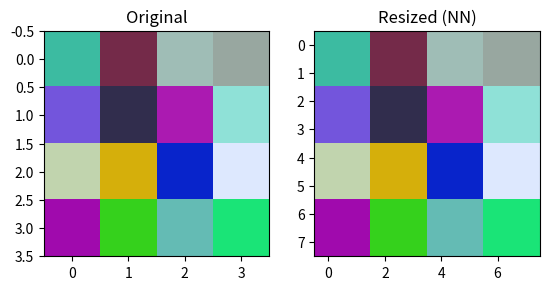
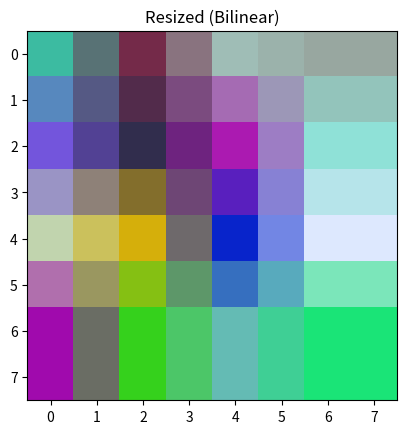

Write Python code to recreate these figures, in order.
#Nearest Neighbor
import numpy as np

def resize_nearest_neighbor(image: np.ndarray, new_height: int, new_width: int) -> np.ndarray:
    """
    Resize image using nearest neighbor interpolation.

    Args:
        image (np.ndarray): Input image array (H x W x C).
        new_height (int): Desired height.
        new_width (int): Desired width.

    Returns:
        np.ndarray: Resized image.
    """
    height, width = image.shape[:2]
    channels = image.shape[2] if image.ndim == 3 else 1

    # Create empty output image
    resized = np.zeros((new_height, new_width, channels), dtype=image.dtype)

    # Compute scale
    row_scale = height / new_height
    col_scale = width / new_width

    for i in range(new_height):
        for j in range(new_width):
            # Find nearest neighbor in original image
            src_row = int(i * row_scale)
            src_col = int(j * col_scale)
            resized[i, j] = image[src_row, src_col] if channels > 1 else image[src_row, src_col]

    return resized.squeeze()

#Testing Nearest Neighbor
if __name__ == "__main__":
    import matplotlib.pyplot as plt

    # Create a dummy 4x4 RGB image
    dummy_img = np.random.randint(0, 255, (4, 4, 3), dtype=np.uint8)
    resized_img = resize_nearest_neighbor(dummy_img, 8, 8)

    plt.subplot(1, 2, 1)
    plt.title("Original")
    plt.imshow(dummy_img)

    plt.subplot(1, 2, 2)
    plt.title("Resized (NN)")
    plt.imshow(resized_img)
    plt.show()
    
    #Bilinear
def resize_bilinear(image: np.ndarray, new_height: int, new_width: int) -> np.ndarray:
    """
    Resize image using bilinear interpolation.

    Args:
        image (np.ndarray): Input image array (H x W x C).
        new_height (int): Desired height.
        new_width (int): Desired width.

    Returns:
        np.ndarray: Resized image.
    """
    height, width = image.shape[:2]
    channels = image.shape[2] if image.ndim == 3 else 1
    resized = np.zeros((new_height, new_width, channels), dtype=np.float32)

    row_scale = height / new_height
    col_scale = width / new_width

    for i in range(new_height):
        for j in range(new_width):
            x = i * row_scale
            y = j * col_scale

            x0 = int(np.floor(x))
            x1 = min(x0 + 1, height - 1)
            y0 = int(np.floor(y))
            y1 = min(y0 + 1, width - 1)

            dx = x - x0
            dy = y - y0

            for c in range(channels):
                top = (1 - dy) * image[x0, y0, c] + dy * image[x0, y1, c]
                bottom = (1 - dy) * image[x1, y0, c] + dy * image[x1, y1, c]
                resized[i, j, c] = (1 - dx) * top + dx * bottom

    return np.clip(resized, 0, 255).astype(np.uint8).squeeze()

# Test Bilinear Resize
resized_bilinear = resize_bilinear(dummy_img, 8, 8)
plt.figure()
plt.title("Resized (Bilinear)")
plt.imshow(resized_bilinear)
plt.show()




